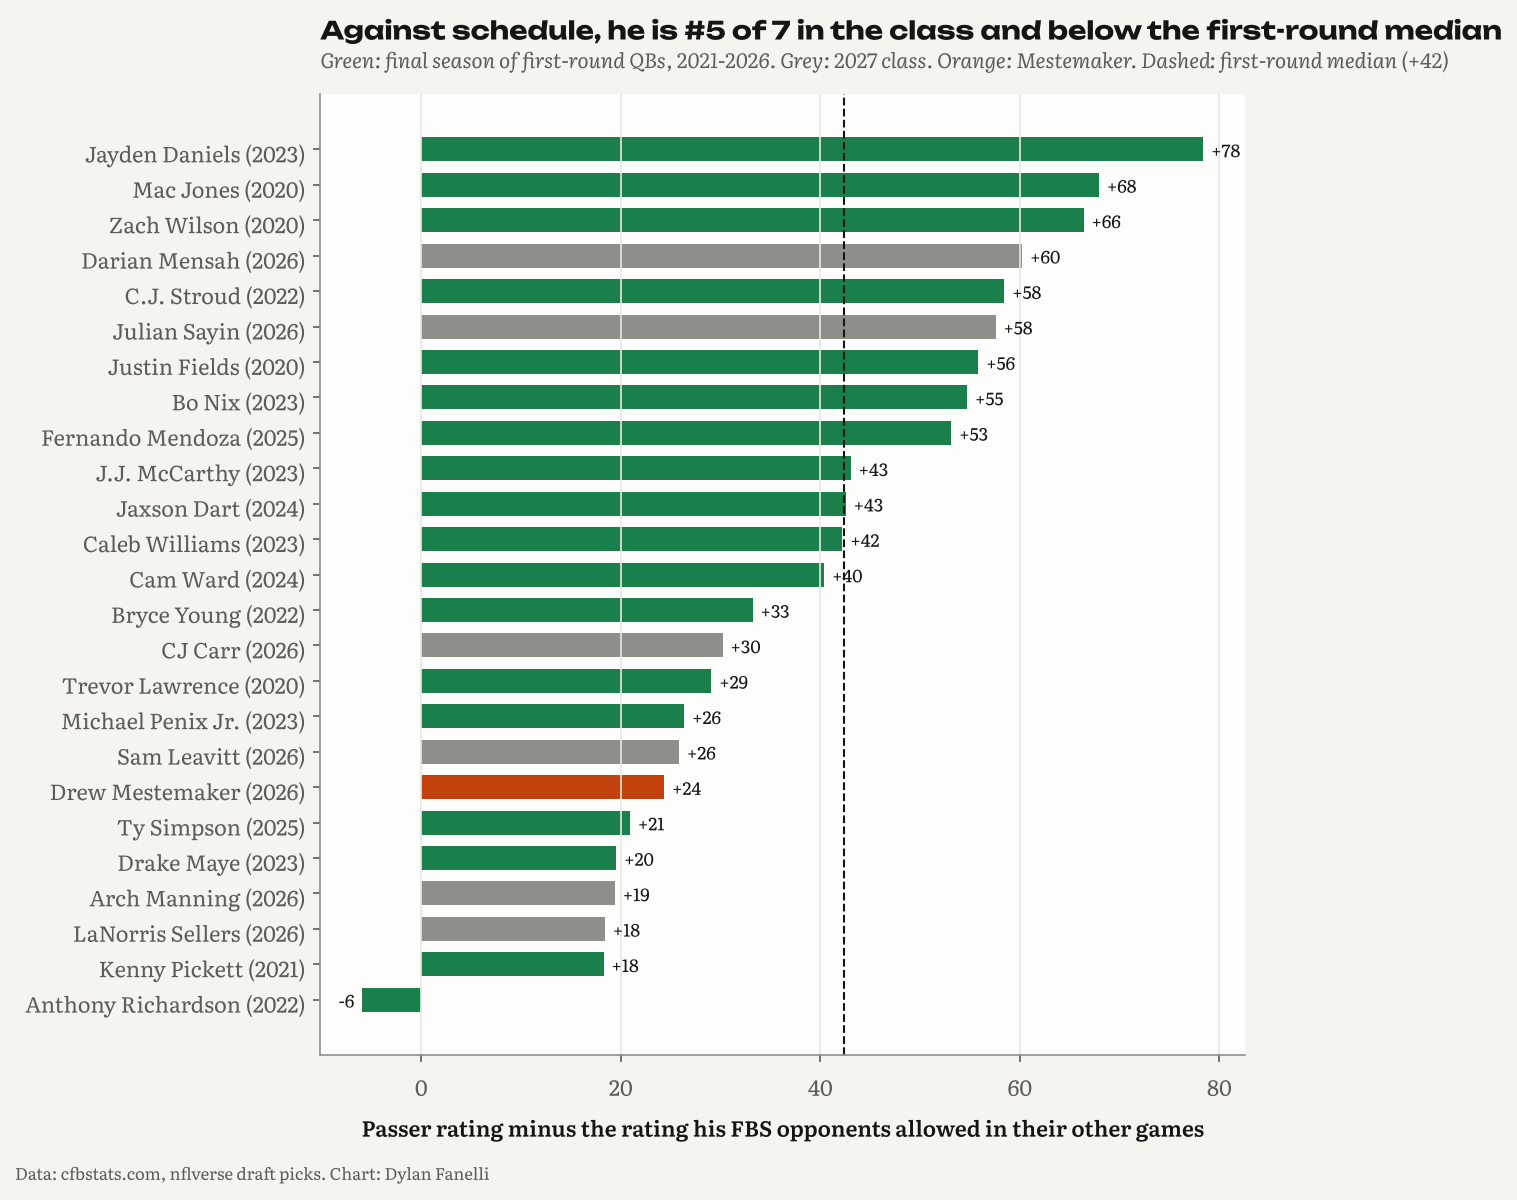

Values plotted in this chart, from the file beside it:
group, name, season, games, att, fbs_rating, opp_allowed, over
2027 class, Drew Mestemaker, 2026, 9, 329, 158.2, 133.8, 24.35
2027 class, Darian Mensah, 2026, 9, 302, 181.1, 120.9, 60.24
2027 class, CJ Carr, 2026, 10, 290, 161.8, 131.6, 30.19
2027 class, Julian Sayin, 2026, 7, 192, 184.5, 127, 57.57
2027 class, Arch Manning, 2026, 10, 289, 143.4, 124, 19.4
2027 class, Sam Leavitt, 2026, 9, 317, 149.8, 124, 25.84
2027 class, LaNorris Sellers, 2026, 8, 251, 149.2, 130.8, 18.41
first round, final season, Trevor Lawrence, 2020, 9, 325, 164, 134.9, 29.08
first round, final season, Zach Wilson, 2020, 11, 320, 193.4, 127.1, 66.39
first round, final season, Justin Fields, 2020, 8, 225, 175.6, 119.7, 55.84
first round, final season, Mac Jones, 2020, 13, 402, 203.1, 135.1, 67.93
first round, final season, Kenny Pickett, 2021, 12, 469, 159.3, 141, 18.27
first round, final season, Bryce Young, 2022, 11, 356, 162.1, 128.9, 33.22
first round, final season, C.J. Stroud, 2022, 13, 389, 177.7, 119.2, 58.44
first round, final season, Anthony Richardson, 2022, 11, 317, 124.8, 130.7, -5.91
first round, final season, Caleb Williams, 2023, 12, 388, 170.2, 127.9, 42.22
first round, final season, Jayden Daniels, 2023, 11, 303, 205.7, 127.3, 78.39
first round, final season, Drake Maye, 2023, 11, 402, 145.2, 125.6, 19.55
first round, final season, Michael Penix Jr., 2023, 15, 555, 157.1, 130.7, 26.36
first round, final season, J.J. McCarthy, 2023, 15, 332, 167.4, 124.4, 43.04
first round, final season, Bo Nix, 2023, 13, 443, 186.9, 132.2, 54.72
first round, final season, Cam Ward, 2024, 12, 428, 169.8, 129.4, 40.39
first round, final season, Jaxson Dart, 2024, 12, 371, 174.0, 131.4, 42.55
first round, final season, Fernando Mendoza, 2025, 15, 359, 176.9, 123.8, 53.13
first round, final season, Ty Simpson, 2025, 14, 457, 146.1, 125.2, 20.92
